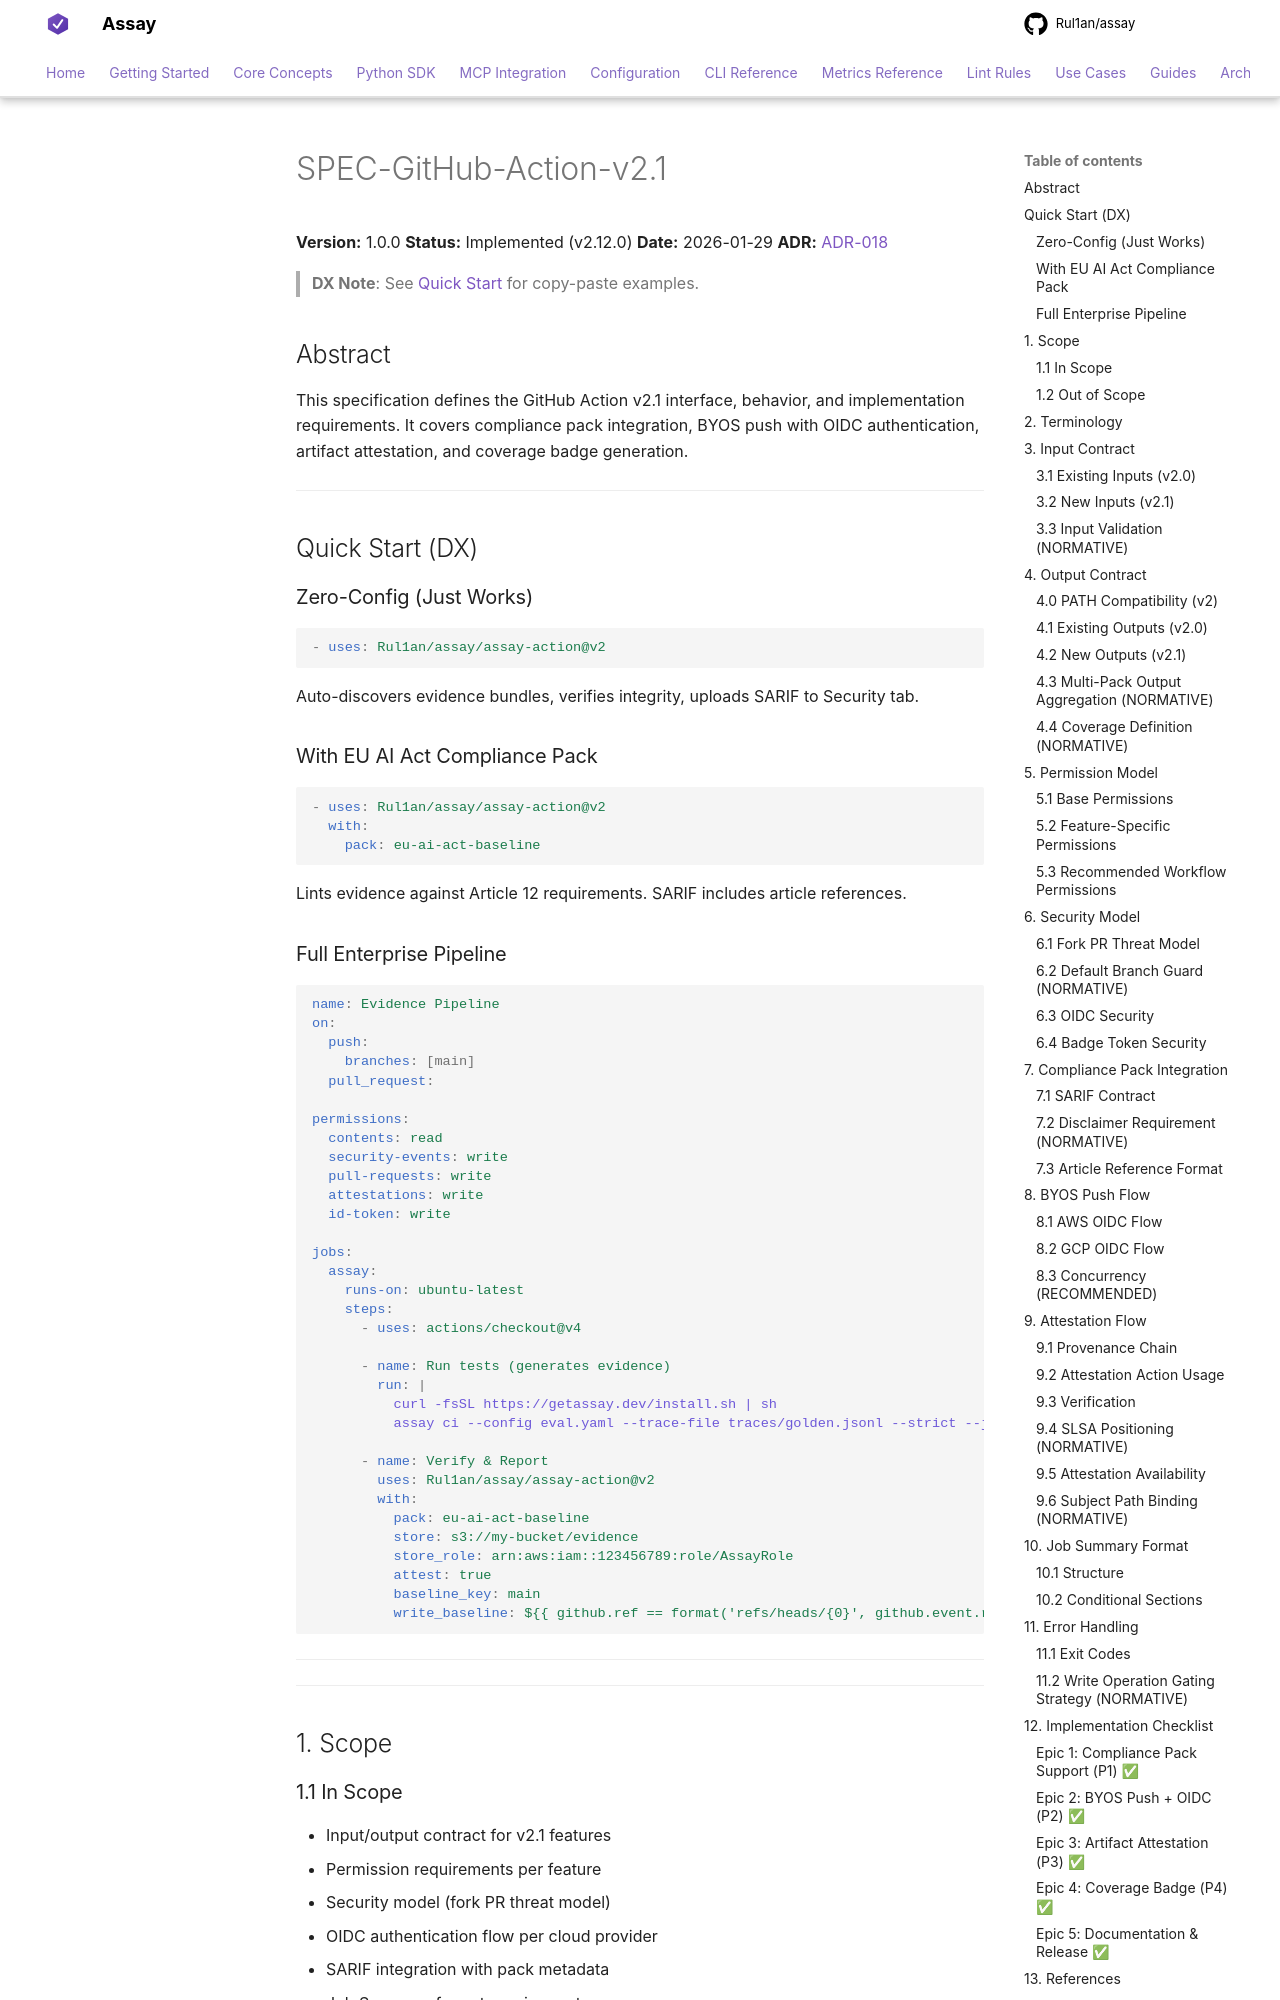

repository: Rul1an/assay · page: architecture/SPEC-GitHub-Action-v2.1/index.html · generator: mkdocs

# SPEC-GitHub-Action-v2.1

**Version:** 1.0.0
**Status:** Implemented (v2.12.0)
**Date:** 2026-01-29
**ADR:** [ADR-018](./ADR-018-GitHub-Action-v2.1.md)

> **DX Note**: See [Quick Start](#quick-start-dx) for copy-paste examples.

## Abstract

This specification defines the GitHub Action v2.1 interface, behavior, and implementation requirements. It covers compliance pack integration, BYOS push with OIDC authentication, artifact attestation, and coverage badge generation.

---

## Quick Start (DX)

### Zero-Config (Just Works)

```yaml
- uses: Rul1an/assay/assay-action@v2
```

Auto-discovers evidence bundles, verifies integrity, uploads SARIF to Security tab.

### With EU AI Act Compliance Pack

```yaml
- uses: Rul1an/assay/assay-action@v2
  with:
    pack: eu-ai-act-baseline
```

Lints evidence against Article 12 requirements. SARIF includes article references.

### Full Enterprise Pipeline

```yaml
name: Evidence Pipeline
on:
  push:
    branches: [main]
  pull_request:

permissions:
  contents: read
  security-events: write
  pull-requests: write
  attestations: write
  id-token: write

jobs:
  assay:
    runs-on: ubuntu-latest
    steps:
      - uses: actions/checkout@v4

      - name: Run tests (generates evidence)
        run: |
          curl -fsSL https://getassay.dev/install.sh | sh
          assay ci --config eval.yaml --trace-file traces/golden.jsonl --strict --junit .assay/reports/junit.xml --sarif .assay/reports/sarif.json

      - name: Verify & Report
        uses: Rul1an/assay/assay-action@v2
        with:
          pack: eu-ai-act-baseline
          store: s3://my-bucket/evidence
          store_role: arn:aws:iam::123456789:role/AssayRole
          attest: true
          baseline_key: main
          write_baseline: ${{ github.ref == format('refs/heads/{0}', github.event.repository.default_branch) }}
```

---

---

## 1. Scope

### 1.1 In Scope

- Input/output contract for v2.1 features
- Permission requirements per feature
- Security model (fork PR threat model)
- OIDC authentication flow per cloud provider
- SARIF integration with pack metadata
- Job Summary format requirements

### 1.2 Out of Scope

- CLI implementation (`assay evidence lint`, `assay evidence push`)
- Pack Engine internals (see SPEC-Pack-Engine-v1)
- Mandate signing (see SPEC-Mandate-v1)

---
